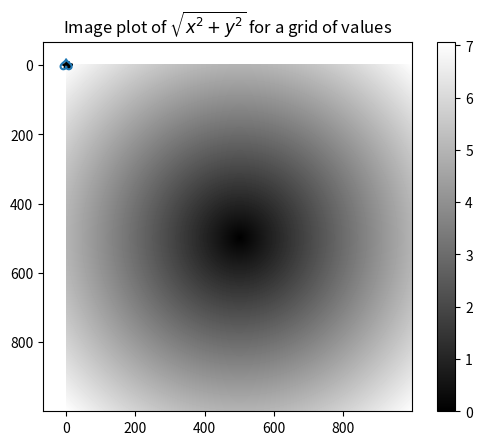

The matplotlib source for this figure:
import numpy as np 
import matplotlib.pyplot as plt

arr = np.arange(32)
arr

arr.reshape((2, 16))

arr.reshape((16, 2))

arr.reshape((8, 4))

arr = np.arange(15).reshape((3, 5))
arr

arr.T

array_1 = np.arange(15).reshape(3, 5)
array_1

array_2 = np.arange(15, 30).reshape(3, 5)
array_2

#Concatenación horizontal
np.hstack((array_1, array_2))

#Concatenación vertical
np.vstack((array_1, array_2))

array = np.arange(16).reshape(4, 4)
array

# División simétrica por columnas
np.hsplit(array, 2)

a, b = np.hsplit(array, 2)

a

b

# División simétrica por filas
np.vsplit(array, 2)

# División no simétrica
np.split(array, [2, 3], axis=1)

arr = np.arange(10)
arr

np.sqrt(arr)

np.exp(arr)

arr = np.random.randn(7) * 5

arr

remainder, whole_part = np.modf(arr)

remainder

whole_part

x = np.random.randn(8)
y = np.random.randn(8)

x

y

np.maximum(x, y)

x = np.linspace(0, 2*np.pi, 10)
y = np.sin(x)

plt.plot(x, y, 'k--*')

points = np.arange(-5, 5, 0.01) # 1000 equally spaced points
xs, ys = np.meshgrid(points, points)
ys

z = np.sqrt(xs ** 2 + ys ** 2)
z

plt.imshow(z, cmap=plt.cm.gray); plt.colorbar()
plt.title("Image plot of $\sqrt{x^2 + y^2}$ for a grid of values")

t = np.arange(0,2*np.pi, 0.1)
x = 16*np.sin(t)**3
y = 13*np.cos(t)-5*np.cos(2*t)-2*np.cos(3*t)-np.cos(4*t)

plt.plot(x,y)

xarr = np.array([1.1, 1.2, 1.3, 1.4, 2.5])
yarr = np.array([2.1, 2.2, 2.3, 2.4, 1.5])

np.where(xarr < yarr, xarr, yarr)

cond = np.array([True, False, True, True, False])
result = np.where(cond, xarr, yarr)
result

arr = np.random.randn(4, 4)
arr

arr > 0

np.where(arr > 0, 2, -2)

np.where(arr > 0, 2, arr) # set only positive values to 2





